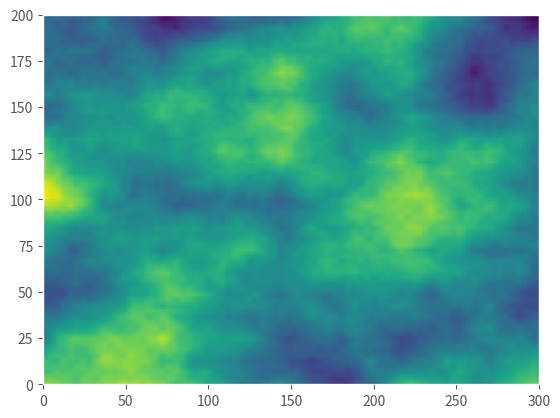

The matplotlib source for this figure:
import numpy as np
import matplotlib.pyplot as plt

plt.style.use("ggplot")

def compute_octave(rows, cols, max_val, row_freq, col_freq):
    """ computes an octave of noise for value noise """
    row_step = rows // row_freq
    col_step = cols // col_freq

    noise = np.random.rand(rows, cols)*max_val # HACK

    row_indices = np.arange(rows).repeat(cols).reshape((rows, cols))
    upper_indices = row_indices // row_step * row_step
    lower_indices = np.minimum(upper_indices + row_step, rows - 1)

    col_indices = (
        np.arange(cols).repeat(rows).reshape((cols , rows)).transpose()
    )
    left_indices = col_indices // col_step * col_step
    right_indices = np.minimum(left_indices + col_step, cols - 1)

    upper_left = noise[upper_indices, left_indices]
    upper_right = noise[upper_indices, right_indices]
    lower_left = noise[lower_indices, left_indices]
    lower_right = noise[lower_indices, right_indices]

    from_left = (col_indices - left_indices)/float(col_step)
    upper_val = from_left*(upper_right - upper_left) + upper_left
    lower_val = from_left*(lower_right - lower_left) + lower_left

    from_top = (row_indices - upper_indices)/float(row_step)
    val = from_top*(lower_val - upper_val) + upper_val
    return val

def value_noise(rows, cols, max_val, row_freq, col_freq, num_octaves):
    """
    generates some 2D noise as an numpy array using
    value noise, max_val is divided by two am row_freq and
    col_freq are doubled each octave.
    """
    noise = np.zeros((rows, cols))

    for i in range(num_octaves):
        noise += compute_octave(rows, cols, max_val, row_freq, col_freq)
        max_val /= 2.0
        row_freq *= 2
        col_freq *= 2
    return noise

def normalize_noise(noise):
    """ normalizes an array to values between 0 and 1 """
    return (noise - min(noise))/max(noise)

plt.pcolormesh(value_noise(200, 300, 32.0, 4, 4, 5))
plt.show()
